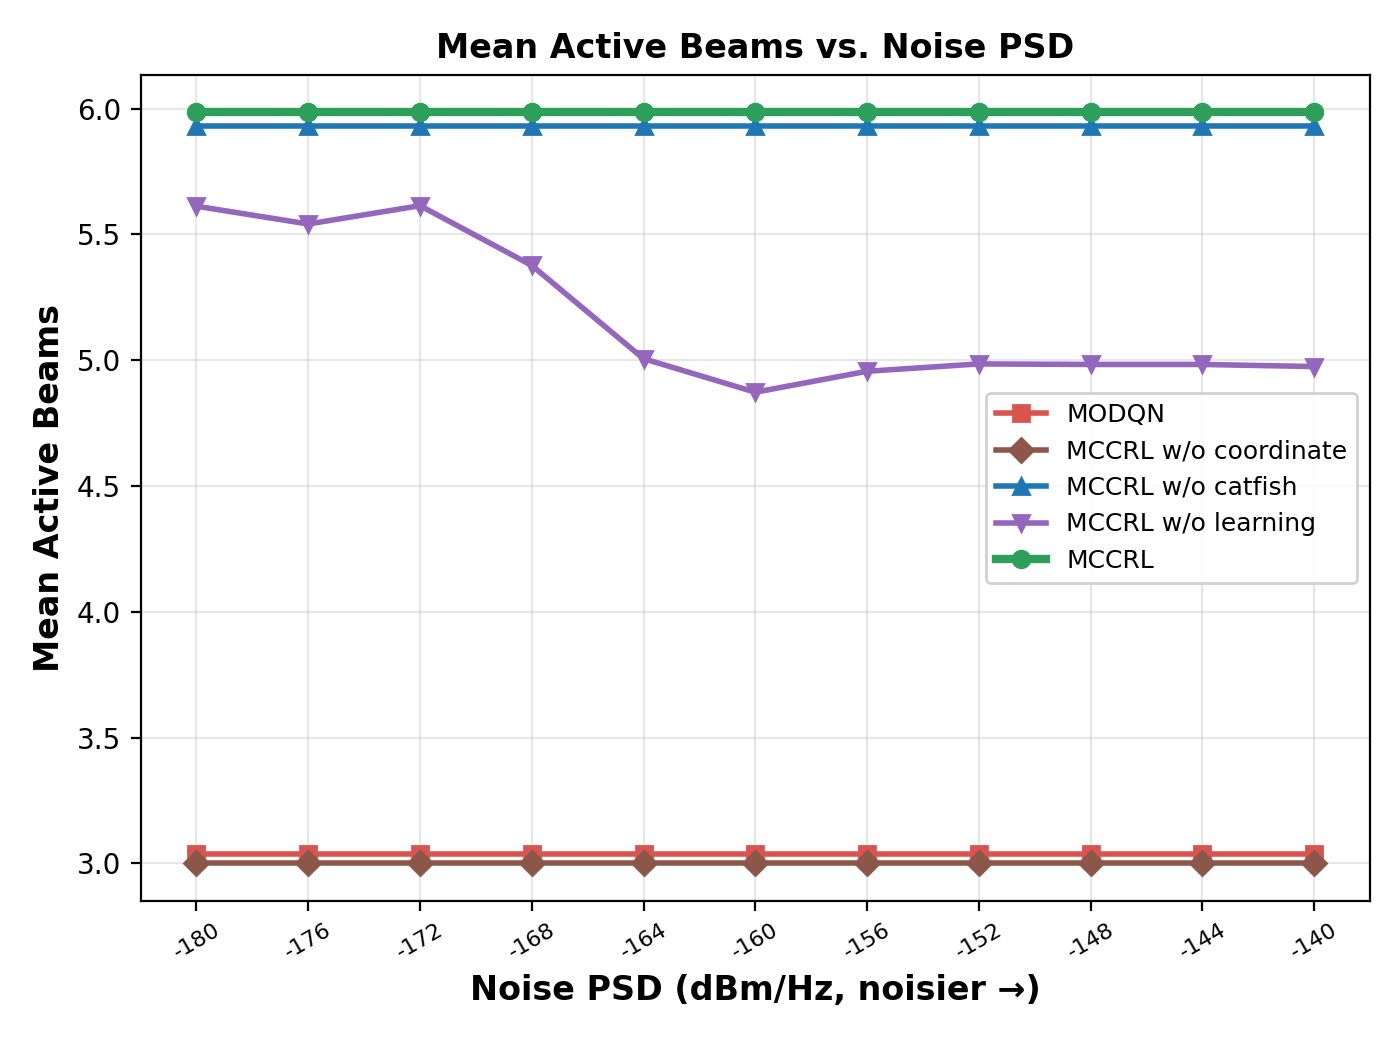

Values plotted in this chart, from the file beside it:
Noise PSD (dBm/Hz), MODQN, MCCRL w/o coordinate, MCCRL w/o catfish, MCCRL w/o learning, MCCRL
-180, 3.039, 3.0, 5.932, 5.612, 5.986
-176, 3.039, 3.0, 5.932, 5.542, 5.986
-172, 3.039, 3.0, 5.932, 5.615, 5.986
-168, 3.039, 3.0, 5.932, 5.377, 5.986
-164, 3.039, 3.0, 5.932, 5.006, 5.986
-160, 3.039, 3.0, 5.932, 4.873, 5.986
-156, 3.039, 3.0, 5.932, 4.956, 5.986
-152, 3.039, 3.0, 5.932, 4.985, 5.986
-148, 3.039, 3.0, 5.932, 4.983, 5.986
-144, 3.039, 3.0, 5.932, 4.983, 5.986
-140, 3.039, 3.0, 5.932, 4.975, 5.986
